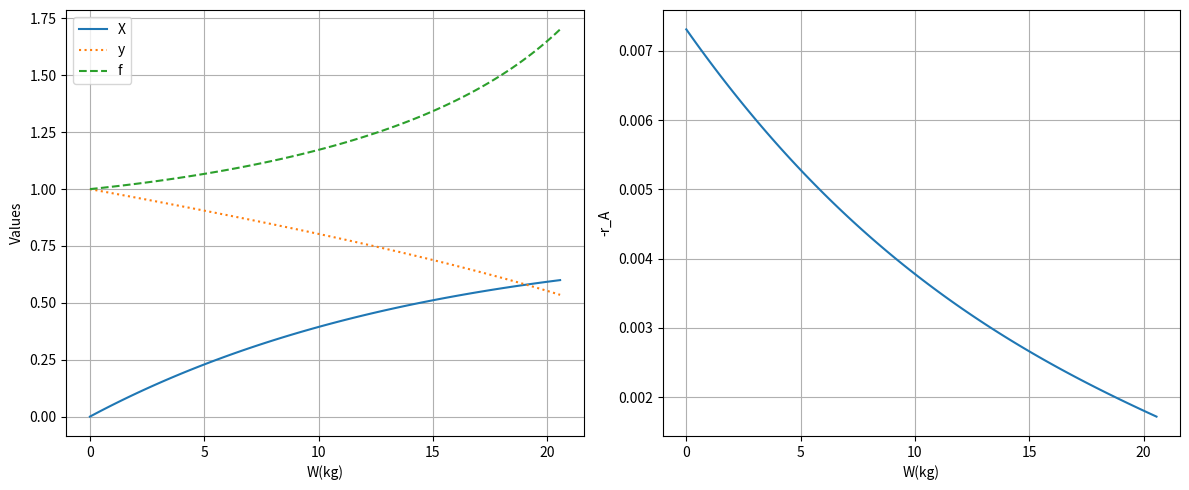

Generate this figure with matplotlib:
import numpy as np
import matplotlib.pyplot as plt
from scipy.integrate import solve_ivp

# 1. 미분 방정식 정의 (MATLAB의 pbconv 함수)
def pbconv(w, z, kp, Fa0, epsilon, alpha):
    # x = z[0], y = z[1]
    dx_dw = (kp * (1 - z[0]) * z[1]) / (Fa0 * (1 + epsilon * z[0]))
    dy_dw = -alpha * (1 + epsilon * z[0]) / (2 * z[1])
    return [dx_dw, dy_dw]

# 2. 데이터 및 초기 파라미터 설정
k = 0.00392
Fa0 = 0.1362
Fb0 = 0.068
P0 = 10
alpha = 0.0367

Fi = Fb0 * (79 / 21)
Ft0 = Fa0 + Fb0 + Fi
ya0 = Fa0 / Ft0
Pa0 = ya0 * P0
kp = k * Pa0 * (0.5)**(2/3)
delta = -0.5
epsilon = ya0 * delta

Wfa = 15.0  # 초기 추측치 A
Wfb = 25.0  # 초기 추측치 B
z0 = [0, 1] # 초기 조건 [X=0, y=1][cite: 3]
Xf = 0.6    # 목표 전환율[cite: 3]

# 3. 이분법(Bisection Method)을 이용한 촉매 무게 결정[cite: 3]
while abs(Wfa - Wfb) >= 1e-3:
    Wfm = (Wfa + Wfb) / 2
    
    # 각 구간별 ODE 풀이
    sol_a = solve_ivp(pbconv, [0, Wfa], z0, args=(kp, Fa0, epsilon, alpha))
    sol_m = solve_ivp(pbconv, [0, Wfm], z0, args=(kp, Fa0, epsilon, alpha))
    
    Xa = sol_a.y[0, -1] # Wfa일 때의 최종 전환율
    Xm = sol_m.y[0, -1] # Wfm일 때의 최종 전환율
    
    # 이분법 조건 체크[cite: 3]
    if (Xa - Xf) * (Xm - Xf) < 0:
        Wfb = Wfm
    else:
        Wfa = Wfm

# 최종 결정된 구간으로 다시 계산
sol_final = solve_ivp(pbconv, [0, Wfm], z0, args=(kp, Fa0, epsilon, alpha), dense_output=True)
W_plot = np.linspace(0, Wfm, 100)
z_plot = sol_final.sol(W_plot)

X = z_plot[0]
y = z_plot[1]
Wm = W_plot

# 4. 결과 출력 및 추가 계산[cite: 3]
print(f'Catalyst weight = {Wfm:g}, Conversion = {X[-1]:g}')

fm = (1 + epsilon * X) / y  # 부피 유량 비율[cite: 3]
rp = -kp * (1 - X) * y / (1 + epsilon * X)  # 반응 속도[cite: 3]

# 5. 시각화[cite: 3]
plt.figure(figsize=(12, 5))

# Subplot 1: X, y, f 변화
plt.subplot(1, 2, 1)
plt.plot(Wm, X, label='X', linestyle='-')
plt.plot(Wm, y, label='y', linestyle=':')
plt.plot(Wm, fm, label='f', linestyle='--')
plt.xlabel('W(kg)')
plt.ylabel('Values')
plt.legend()
plt.grid(True)

# Subplot 2: 반응 속도 -rA
plt.subplot(1, 2, 2)
plt.plot(Wm, -rp)
plt.xlabel('W(kg)')
plt.ylabel('-r_A')
plt.grid(True)

plt.tight_layout()
plt.show()
